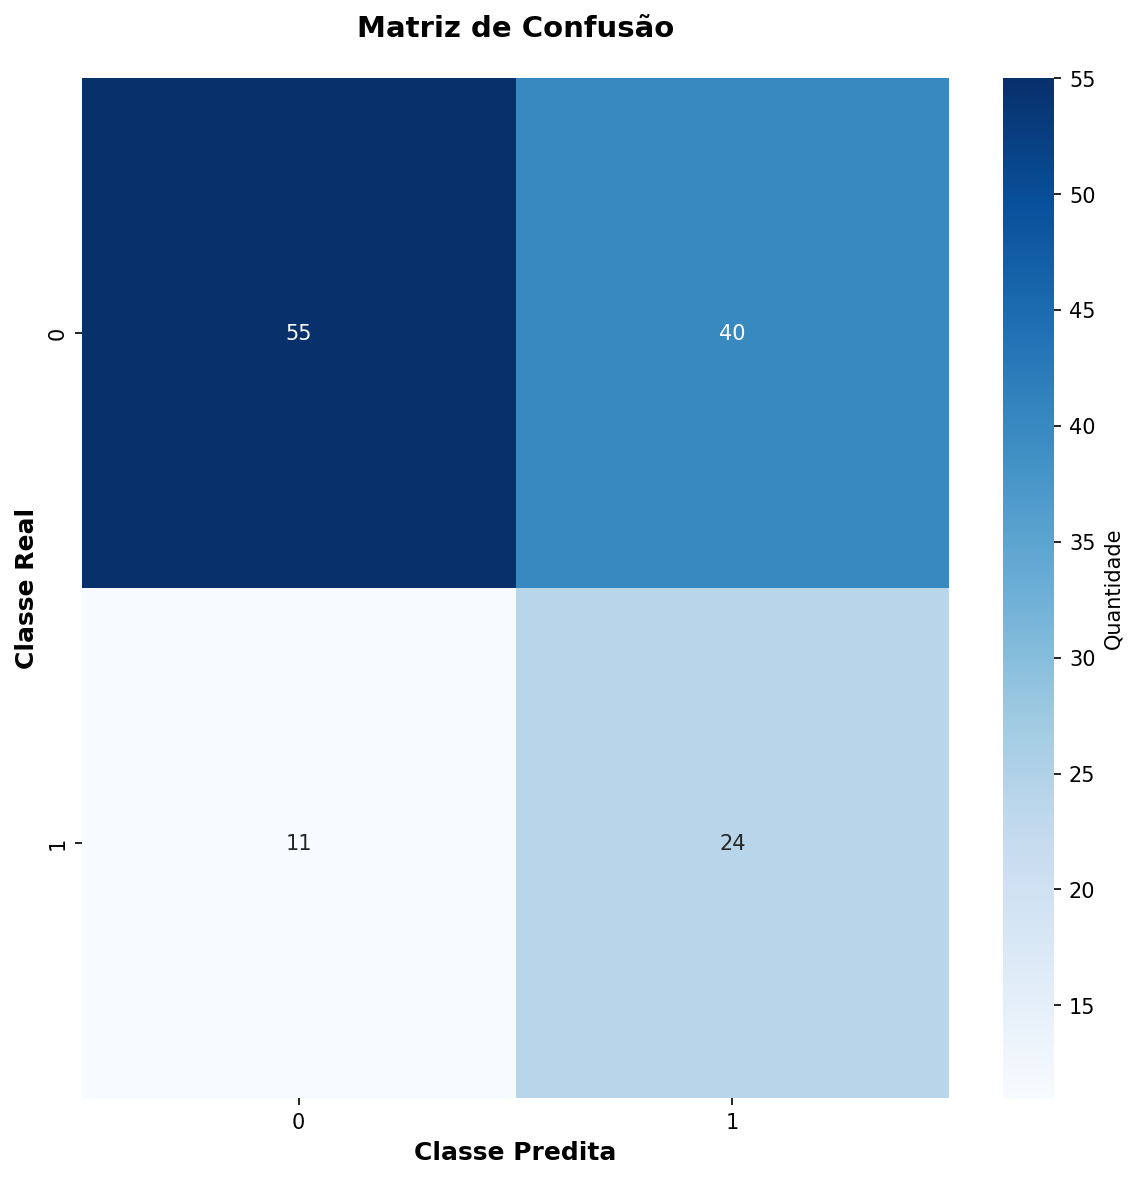

The file beside this chart, header and first rows:
55, 40
11, 24
